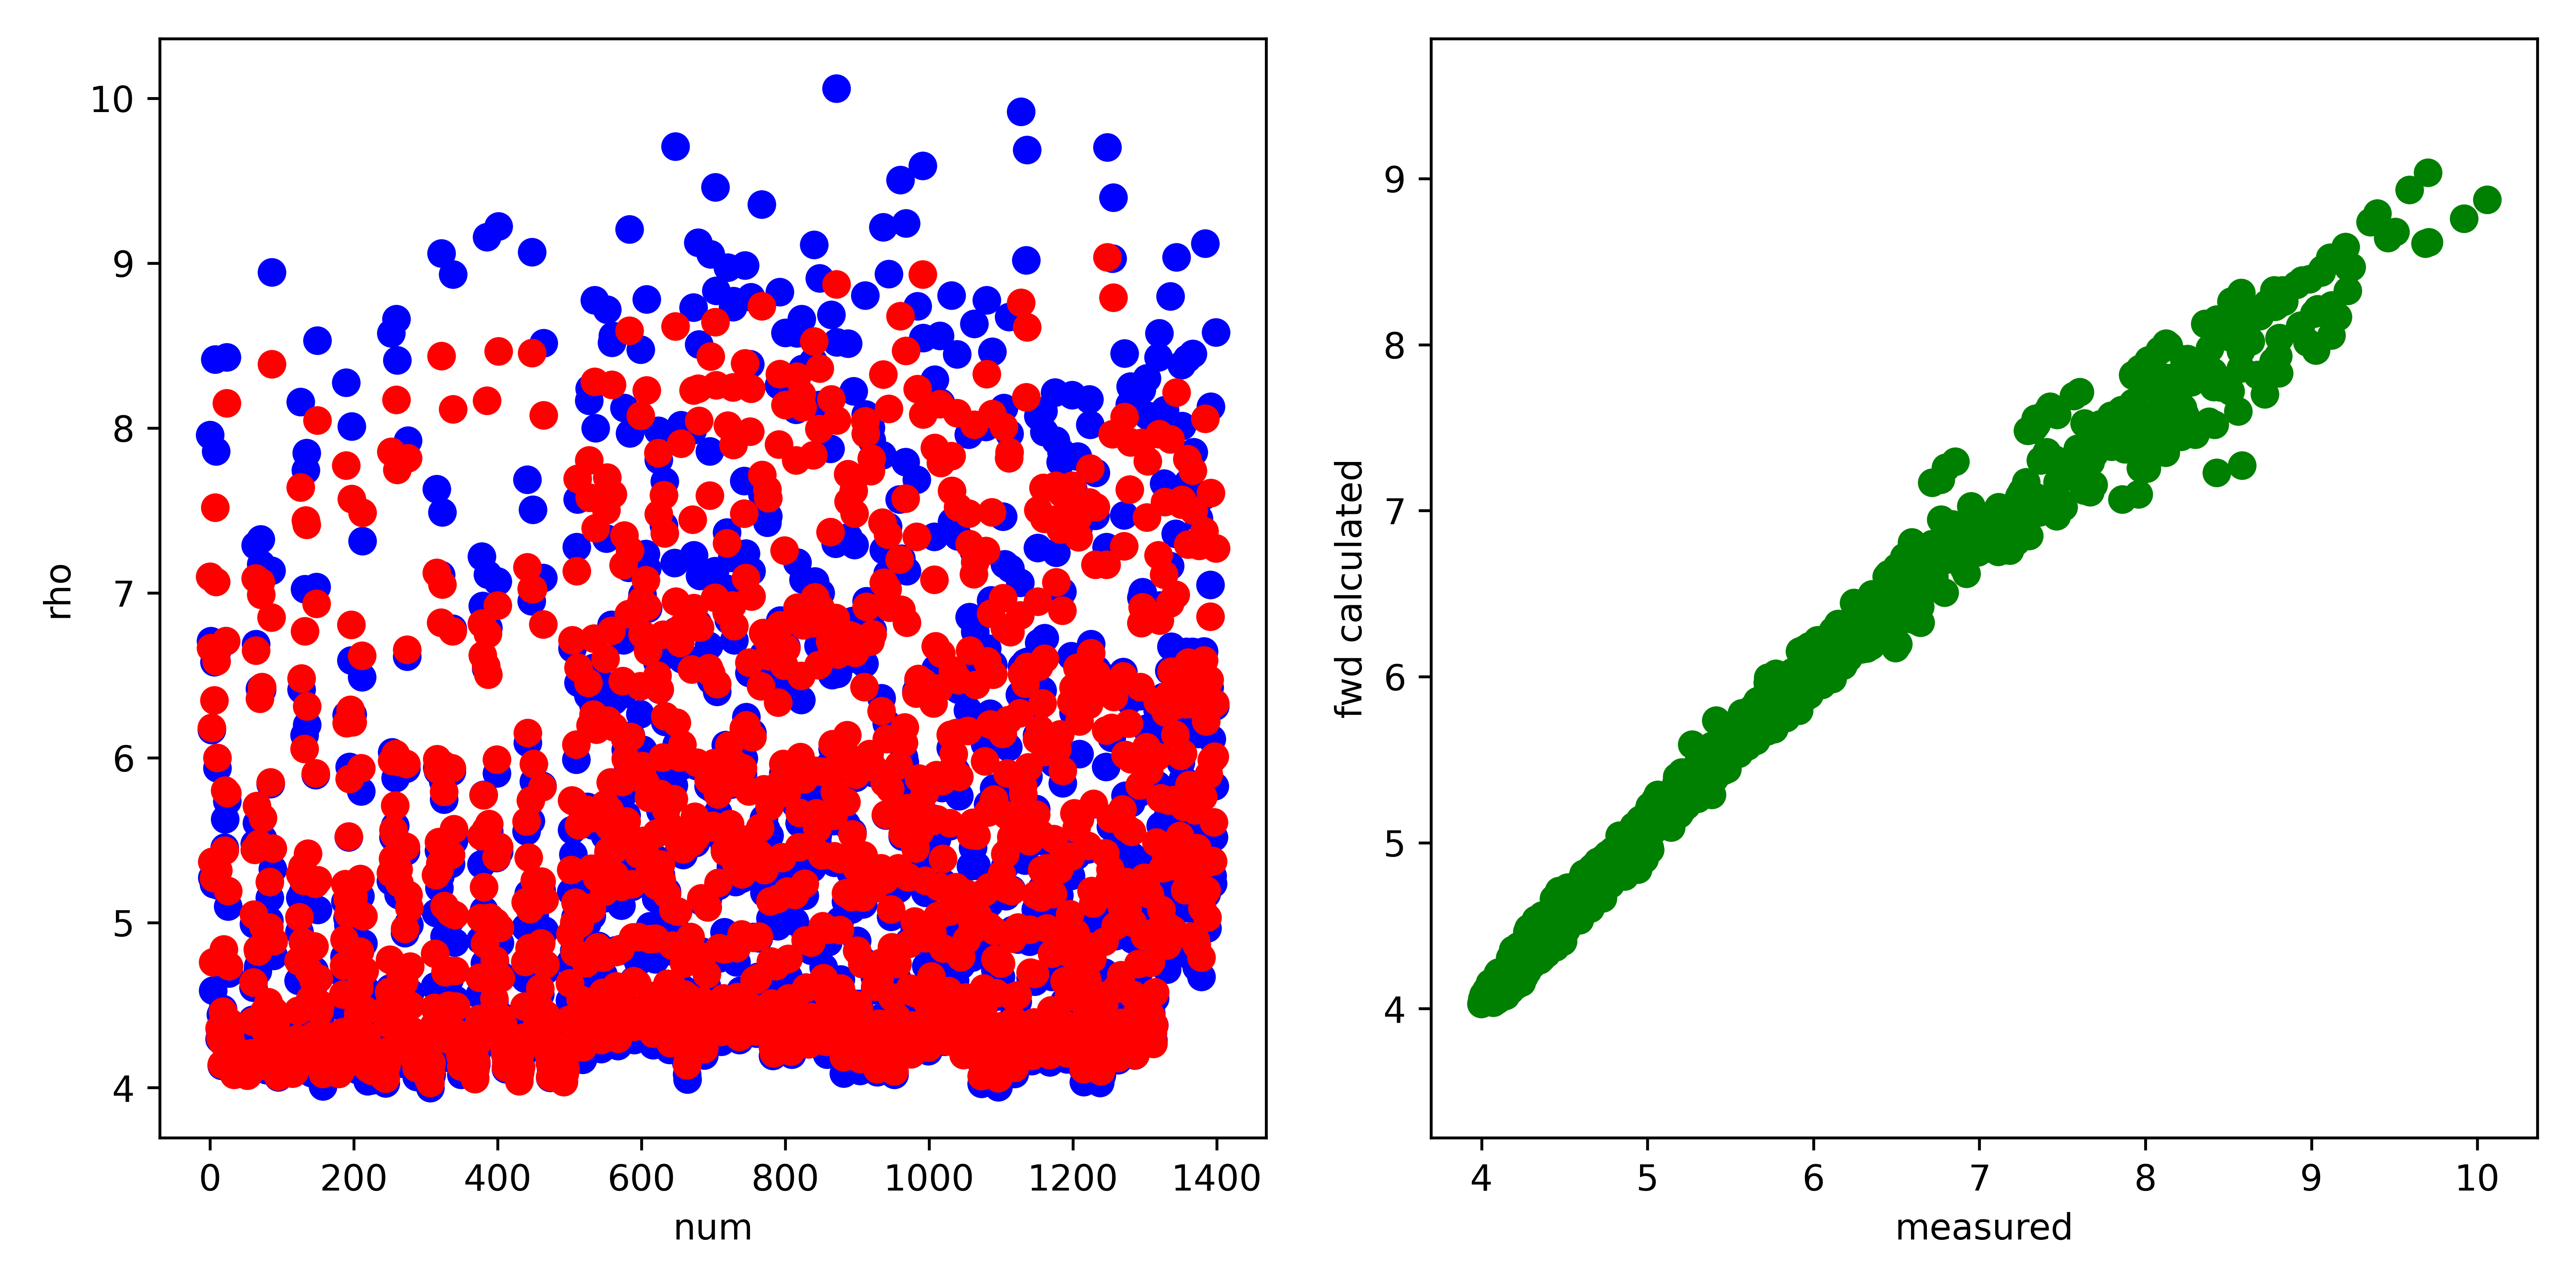

The data file committed next to this chart (first rows):
, fwd, measured, misfit, abs_misfit, percent_misfit
0, 7.099, 7.957, -0.8582, 0.8582, 0.1078
1, 6.666, 6.71, -0.04361, 0.04361, 0.006499
2, 6.183, 6.171, 0.01212, 0.01212, 0.001964
3, 5.371, 5.274, 0.09678, 0.09678, 0.01835
4, 4.762, 4.59, 0.1713, 0.1713, 0.03732
5, 5.273, 5.235, 0.03771, 0.03771, 0.007203
6, 6.35, 6.58, -0.2302, 0.2302, 0.03498
7, 7.518, 8.417, -0.899, 0.899, 0.1068
8, 7.069, 7.86, -0.7912, 0.7912, 0.1007
9, 6.587, 6.639, -0.05187, 0.05187, 0.007813
10, 6.001, 5.939, 0.06221, 0.06221, 0.01048
11, 5.317, 5.228, 0.08902, 0.08902, 0.01703
12, 4.77, 4.765, 0.004932, 0.004932, 0.001035
13, 4.359, 4.295, 0.06467, 0.06467, 0.01506
14, 4.301, 4.335, -0.03439, 0.03439, 0.007931
15, 4.37, 4.445, -0.07499, 0.07499, 0.01687
16, 4.142, 4.134, 0.007962, 0.007962, 0.001926
17, 4.278, 4.301, -0.02249, 0.02249, 0.00523
18, 4.461, 4.479, -0.01722, 0.01722, 0.003846
19, 4.839, 4.738, 0.1015, 0.1015, 0.02143
20, 5.438, 5.456, -0.01829, 0.01829, 0.003351
21, 5.803, 5.628, 0.1753, 0.1753, 0.03115
22, 6.71, 6.71, 6.295834149216972e-05, 6.295834149216972e-05, 9.383154810062078e-06
23, 8.151, 8.429, -0.2779, 0.2779, 0.03297
24, 5.787, 5.737, 0.0504, 0.0504, 0.008785
25, 5.194, 5.101, 0.09304, 0.09304, 0.01824
26, 4.738, 4.693, 0.04408, 0.04408, 0.009393
27, 4.397, 4.335, 0.06207, 0.06207, 0.01432
28, 4.296, 4.265, 0.03065, 0.03065, 0.007187
29, 4.357, 4.385, -0.02822, 0.02822, 0.006436
30, 4.239, 4.247, -0.008047, 0.008047, 0.001895
31, 4.167, 4.169, -0.002251, 0.002251, 0.0005398
32, 4.122, 4.169, -0.04678, 0.04678, 0.01122
33, 4.081, 4.099, -0.01889, 0.01889, 0.004609
34, 4.096, 4.131, -0.03481, 0.03481, 0.008428
35, 4.179, 4.227, -0.0479, 0.0479, 0.01133
36, 4.154, 4.181, -0.02725, 0.02725, 0.006517
37, 4.165, 4.172, -0.006945, 0.006945, 0.001665
38, 4.167, 4.196, -0.02889, 0.02889, 0.006886
39, 4.133, 4.143, -0.01013, 0.01013, 0.002446
40, 4.148, 4.182, -0.03411, 0.03411, 0.008157
41, 4.155, 4.198, -0.04339, 0.04339, 0.01033
42, 4.155, 4.208, -0.0537, 0.0537, 0.01276
43, 4.176, 4.215, -0.03968, 0.03968, 0.009415
44, 4.177, 4.21, -0.03279, 0.03279, 0.00779
45, 4.207, 4.237, -0.02915, 0.02915, 0.00688
46, 4.144, 4.161, -0.01686, 0.01686, 0.004051
47, 4.109, 4.134, -0.02443, 0.02443, 0.00591
48, 4.121, 4.161, -0.0407, 0.0407, 0.009781
49, 4.108, 4.162, -0.05472, 0.05472, 0.01315
50, 4.158, 4.24, -0.08184, 0.08184, 0.0193
51, 4.143, 4.209, -0.06654, 0.06654, 0.01581
52, 4.074, 4.13, -0.05517, 0.05517, 0.01336
53, 4.078, 4.145, -0.06682, 0.06682, 0.01612
54, 4.111, 4.174, -0.063, 0.063, 0.01509
55, 4.103, 4.148, -0.04515, 0.04515, 0.01088
56, 4.174, 4.239, -0.06556, 0.06556, 0.01546
57, 4.194, 4.257, -0.06316, 0.06316, 0.01484
58, 4.211, 4.225, -0.01457, 0.01457, 0.003448
59, 4.403, 4.413, -0.009538, 0.009538, 0.002162
... 1,340 more rows
